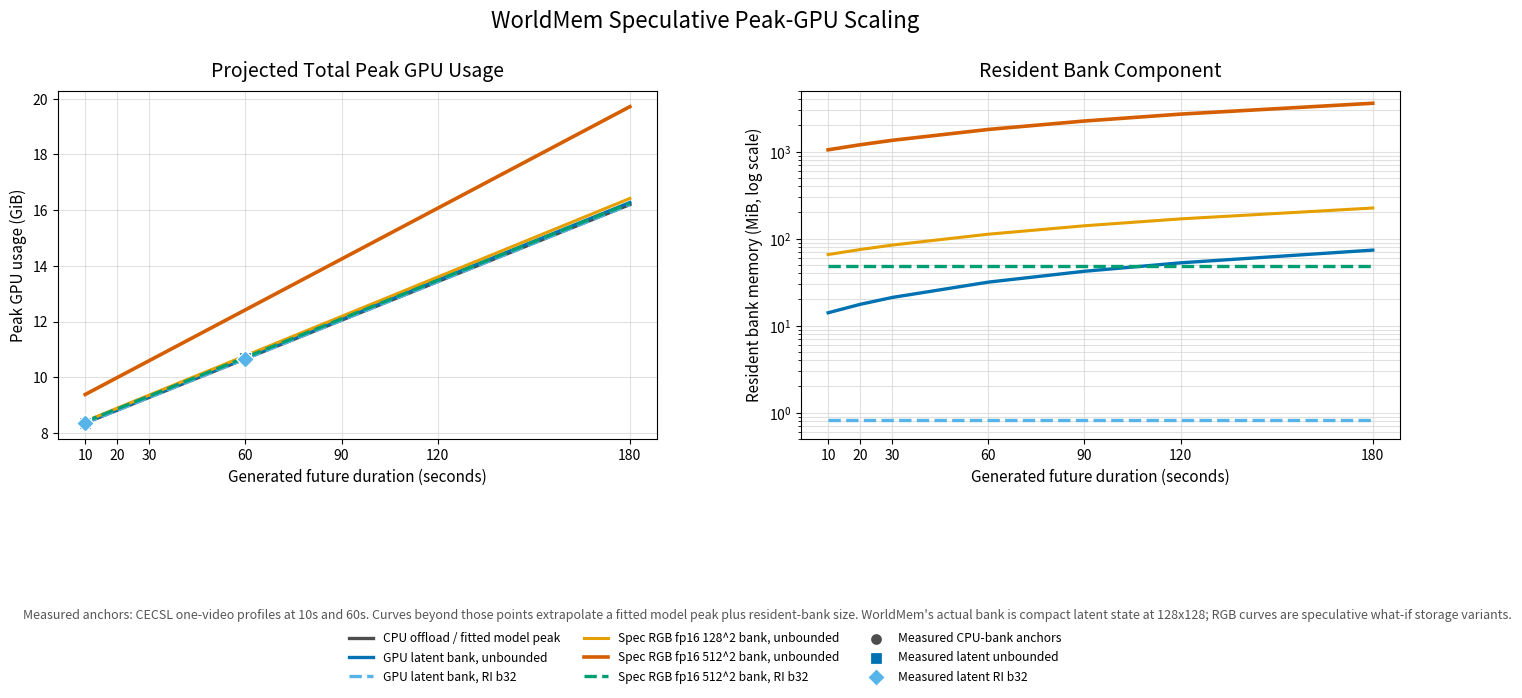

Reproduce this figure in Python.
#!/usr/bin/env python3
"""Speculative WorldMem peak-GPU scaling curves from CECSL profile anchors."""

from __future__ import annotations

import csv
import os
from pathlib import Path

os.environ.setdefault("MPLCONFIGDIR", "/tmp/worldmem_mplconfig")

import matplotlib.pyplot as plt


FPS = 10
CONTEXT_FRAMES = 600
DURATIONS_SEC = [10, 20, 30, 60, 90, 120, 180]

# Measured CECSL one-video profile anchors from 2026-07-17.
CPU_BASELINE_10S_MIB = 8555.0
CPU_BASELINE_60S_MIB = (10921.0 + 10915.0) / 2.0

GPU_LATENT_UNBOUNDED_MEASURED = {10: 8571.0, 60: 10953.0}
GPU_LATENT_RI_B32_MEASURED = {10: 8557.0, 60: 10917.0}
CPU_BASELINE_MEASURED = {10: CPU_BASELINE_10S_MIB, 60: CPU_BASELINE_60S_MIB}

# Resident-bank measurements from the GPU-bank analysis mode.
LATENT_UNBOUNDED_BANK_10S_MIB = 14.062
LATENT_UNBOUNDED_BANK_60S_MIB = 31.641
LATENT_RI_B32_BANK_MIB = 0.826

OUTPUT_STEM = "worldmem_speculative_peak_gpu_scaling"


def frame_count(duration_sec: int) -> int:
    return CONTEXT_FRAMES + duration_sec * FPS


def mib_to_gib(value_mib: float) -> float:
    return value_mib / 1024.0


def rgb_frame_mib(resolution: int, bytes_per_channel: int) -> float:
    return resolution * resolution * 3 * bytes_per_channel / (1024.0 * 1024.0)


def fitted_model_peak_mib(duration_sec: int) -> float:
    slope = (CPU_BASELINE_60S_MIB - CPU_BASELINE_10S_MIB) / (60 - 10)
    return CPU_BASELINE_10S_MIB + slope * (duration_sec - 10)


def latent_unbounded_bank_mib(duration_sec: int) -> float:
    slope = (LATENT_UNBOUNDED_BANK_60S_MIB - LATENT_UNBOUNDED_BANK_10S_MIB) / (60 - 10)
    return LATENT_UNBOUNDED_BANK_10S_MIB + slope * (duration_sec - 10)


def build_rows() -> list[dict[str, float | int]]:
    rgb128_fp16 = rgb_frame_mib(128, bytes_per_channel=2)
    rgb512_fp16 = rgb_frame_mib(512, bytes_per_channel=2)

    rows: list[dict[str, float | int]] = []
    for duration in DURATIONS_SEC:
        model_peak = fitted_model_peak_mib(duration)
        frames = frame_count(duration)
        latent_unbounded_bank = latent_unbounded_bank_mib(duration)
        latent_ri_bank = LATENT_RI_B32_BANK_MIB
        rgb128_bank = frames * rgb128_fp16
        rgb512_bank = frames * rgb512_fp16
        rgb512_ri_bank = 32 * rgb512_fp16

        rows.append(
            {
                "duration_sec": duration,
                "frames_context_plus_future": frames,
                "model_peak_cpu_offload_mib": model_peak,
                "latent_unbounded_bank_mib": latent_unbounded_bank,
                "latent_ri_b32_bank_mib": latent_ri_bank,
                "rgb128_fp16_unbounded_bank_mib": rgb128_bank,
                "rgb512_fp16_unbounded_bank_mib": rgb512_bank,
                "rgb512_fp16_ri_b32_bank_mib": rgb512_ri_bank,
                "peak_cpu_offload_mib": model_peak,
                "peak_latent_unbounded_mib": model_peak + latent_unbounded_bank,
                "peak_latent_ri_b32_mib": model_peak + latent_ri_bank,
                "peak_rgb128_fp16_unbounded_mib": model_peak + rgb128_bank,
                "peak_rgb512_fp16_unbounded_mib": model_peak + rgb512_bank,
                "peak_rgb512_fp16_ri_b32_mib": model_peak + rgb512_ri_bank,
            }
        )
    return rows


def series(rows: list[dict[str, float | int]], key: str) -> list[float]:
    return [float(row[key]) for row in rows]


def plot(rows: list[dict[str, float | int]], output_dir: Path) -> None:
    durations = [int(row["duration_sec"]) for row in rows]

    curves = [
        {
            "key": "peak_cpu_offload_mib",
            "bank_key": None,
            "label": "CPU offload / fitted model peak",
            "color": "#4d4d4d",
            "linestyle": "-",
            "linewidth": 2.4,
        },
        {
            "key": "peak_latent_unbounded_mib",
            "bank_key": "latent_unbounded_bank_mib",
            "label": "GPU latent bank, unbounded",
            "color": "#0072b2",
            "linestyle": "-",
            "linewidth": 2.4,
        },
        {
            "key": "peak_latent_ri_b32_mib",
            "bank_key": "latent_ri_b32_bank_mib",
            "label": "GPU latent bank, RI b32",
            "color": "#56b4e9",
            "linestyle": "--",
            "linewidth": 2.4,
        },
        {
            "key": "peak_rgb128_fp16_unbounded_mib",
            "bank_key": "rgb128_fp16_unbounded_bank_mib",
            "label": "Spec RGB fp16 128^2 bank, unbounded",
            "color": "#e69f00",
            "linestyle": "-",
            "linewidth": 2.2,
        },
        {
            "key": "peak_rgb512_fp16_unbounded_mib",
            "bank_key": "rgb512_fp16_unbounded_bank_mib",
            "label": "Spec RGB fp16 512^2 bank, unbounded",
            "color": "#d55e00",
            "linestyle": "-",
            "linewidth": 2.6,
        },
        {
            "key": "peak_rgb512_fp16_ri_b32_mib",
            "bank_key": "rgb512_fp16_ri_b32_bank_mib",
            "label": "Spec RGB fp16 512^2 bank, RI b32",
            "color": "#009e73",
            "linestyle": "--",
            "linewidth": 2.4,
        },
    ]

    fig, axes = plt.subplots(1, 2, figsize=(14.2, 5.8))
    total_ax, bank_ax = axes

    for curve in curves:
        y_gib = [mib_to_gib(value) for value in series(rows, curve["key"])]
        total_ax.plot(
            durations,
            y_gib,
            label=curve["label"],
            color=curve["color"],
            linestyle=curve["linestyle"],
            linewidth=curve["linewidth"],
        )

        if curve["bank_key"] is not None:
            bank_ax.plot(
                durations,
                series(rows, curve["bank_key"]),
                label=curve["label"].replace("GPU ", "").replace("Spec ", ""),
                color=curve["color"],
                linestyle=curve["linestyle"],
                linewidth=curve["linewidth"],
            )

    total_ax.scatter(
        list(CPU_BASELINE_MEASURED),
        [mib_to_gib(v) for v in CPU_BASELINE_MEASURED.values()],
        color="#4d4d4d",
        edgecolor="white",
        linewidth=0.9,
        s=75,
        marker="o",
        zorder=4,
        label="Measured CPU-bank anchors",
    )
    total_ax.scatter(
        list(GPU_LATENT_UNBOUNDED_MEASURED),
        [mib_to_gib(v) for v in GPU_LATENT_UNBOUNDED_MEASURED.values()],
        color="#0072b2",
        edgecolor="white",
        linewidth=0.9,
        s=80,
        marker="s",
        zorder=4,
        label="Measured latent unbounded",
    )
    total_ax.scatter(
        list(GPU_LATENT_RI_B32_MEASURED),
        [mib_to_gib(v) for v in GPU_LATENT_RI_B32_MEASURED.values()],
        color="#56b4e9",
        edgecolor="white",
        linewidth=0.9,
        s=80,
        marker="D",
        zorder=4,
        label="Measured latent RI b32",
    )

    total_ax.set_title("Projected Total Peak GPU Usage", fontsize=14, pad=10)
    total_ax.set_xlabel("Generated future duration (seconds)", fontsize=11)
    total_ax.set_ylabel("Peak GPU usage (GiB)", fontsize=11)
    total_ax.set_xticks(DURATIONS_SEC)
    total_ax.grid(True, color="#d7d7d7", linewidth=0.8, alpha=0.75)
    total_ax.set_axisbelow(True)

    bank_ax.set_title("Resident Bank Component", fontsize=14, pad=10)
    bank_ax.set_xlabel("Generated future duration (seconds)", fontsize=11)
    bank_ax.set_ylabel("Resident bank memory (MiB, log scale)", fontsize=11)
    bank_ax.set_xticks(DURATIONS_SEC)
    bank_ax.set_yscale("log")
    bank_ax.set_ylim(0.5, 5000)
    bank_ax.grid(True, which="both", color="#d7d7d7", linewidth=0.8, alpha=0.75)
    bank_ax.set_axisbelow(True)

    fig.suptitle("WorldMem Speculative Peak-GPU Scaling", fontsize=16, y=1.02)
    fig.text(
        0.02,
        -0.03,
        "Measured anchors: CECSL one-video profiles at 10s and 60s. Curves beyond those points extrapolate a fitted model peak plus resident-bank size. "
        "WorldMem's actual bank is compact latent state at 128x128; RGB curves are speculative what-if storage variants.",
        fontsize=9,
        color="#555555",
    )

    handles, labels = total_ax.get_legend_handles_labels()
    fig.legend(
        handles,
        labels,
        loc="lower center",
        ncol=3,
        frameon=False,
        bbox_to_anchor=(0.5, -0.16),
        fontsize=8.7,
    )
    fig.tight_layout()
    fig.subplots_adjust(bottom=0.28, top=0.88, wspace=0.24)

    for suffix in ("png", "pdf"):
        path = output_dir / f"{OUTPUT_STEM}.{suffix}"
        fig.savefig(path, dpi=300, bbox_inches="tight")
        print(path)
    plt.close(fig)


def write_csv(rows: list[dict[str, float | int]], output_dir: Path) -> None:
    path = output_dir / f"{OUTPUT_STEM}.csv"
    with path.open("w", newline="") as f:
        writer = csv.DictWriter(f, fieldnames=list(rows[0].keys()))
        writer.writeheader()
        writer.writerows(rows)
    print(path)


def main() -> None:
    output_dir = Path("assets/plots")
    output_dir.mkdir(parents=True, exist_ok=True)
    rows = build_rows()
    write_csv(rows, output_dir)
    plot(rows, output_dir)


if __name__ == "__main__":
    main()
